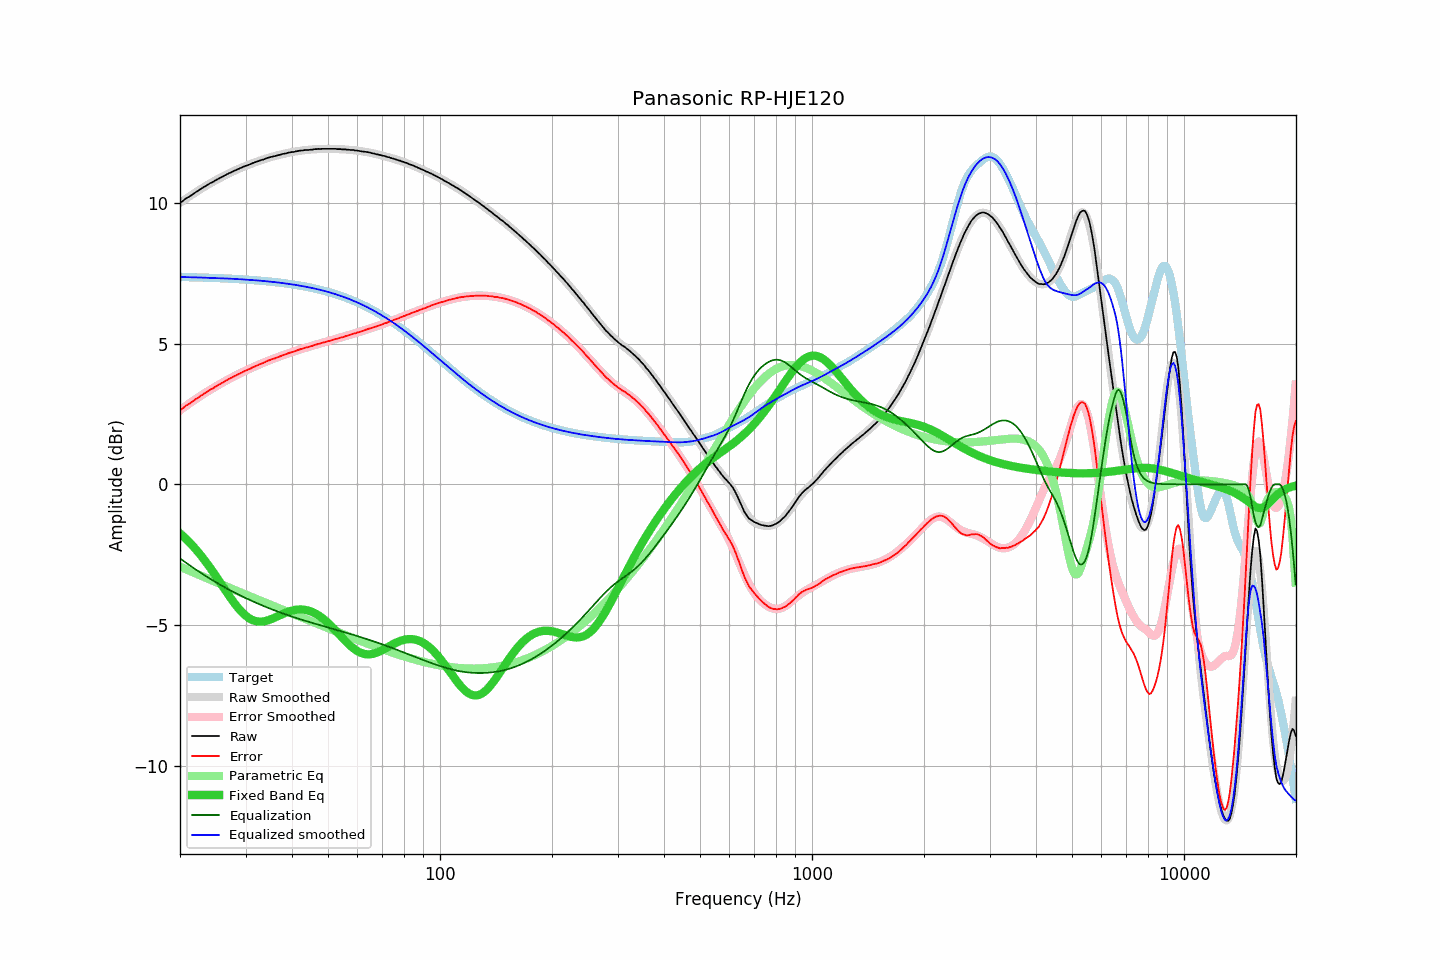

Data behind this chart, as committed beside it:
frequency, raw, error, smoothed, error_smoothed, equalization, parametric_eq, equalized_raw, equalized_smoothed, target
20.00, 9.99, 2.63, 9.99, 2.63, -2.63, -1.74, 7.36, 7.36, 7.36
20.20, 10.03, 2.67, 10.03, 2.67, -2.67, -1.79, 7.36, 7.36, 7.36
20.40, 10.07, 2.71, 10.07, 2.71, -2.71, -1.84, 7.36, 7.36, 7.36
20.61, 10.12, 2.76, 10.11, 2.75, -2.75, -1.90, 7.37, 7.36, 7.36
20.81, 10.16, 2.80, 10.15, 2.80, -2.80, -1.95, 7.37, 7.36, 7.36
21.02, 10.19, 2.84, 10.19, 2.84, -2.84, -2.01, 7.36, 7.36, 7.36
21.23, 10.22, 2.87, 10.23, 2.88, -2.88, -2.07, 7.35, 7.35, 7.36
21.44, 10.26, 2.91, 10.27, 2.92, -2.92, -2.13, 7.35, 7.35, 7.35
21.66, 10.30, 2.95, 10.31, 2.95, -2.95, -2.19, 7.35, 7.35, 7.35
21.87, 10.34, 2.99, 10.34, 2.99, -2.99, -2.25, 7.35, 7.35, 7.35
22.09, 10.38, 3.03, 10.38, 3.03, -3.03, -2.32, 7.35, 7.35, 7.35
22.31, 10.41, 3.07, 10.42, 3.07, -3.07, -2.38, 7.34, 7.35, 7.35
22.54, 10.45, 3.11, 10.45, 3.11, -3.11, -2.45, 7.34, 7.34, 7.35
22.76, 10.49, 3.15, 10.49, 3.15, -3.15, -2.52, 7.35, 7.34, 7.34
22.99, 10.52, 3.18, 10.52, 3.18, -3.18, -2.60, 7.34, 7.34, 7.34
23.22, 10.56, 3.22, 10.56, 3.22, -3.22, -2.67, 7.34, 7.34, 7.34
23.45, 10.59, 3.25, 10.59, 3.26, -3.26, -2.75, 7.34, 7.34, 7.34
23.69, 10.63, 3.30, 10.63, 3.29, -3.29, -2.82, 7.34, 7.34, 7.34
23.92, 10.66, 3.33, 10.66, 3.33, -3.33, -2.90, 7.34, 7.33, 7.33
24.16, 10.70, 3.37, 10.69, 3.36, -3.36, -2.98, 7.34, 7.33, 7.33
24.40, 10.72, 3.39, 10.73, 3.40, -3.40, -3.06, 7.33, 7.33, 7.33
24.65, 10.75, 3.42, 10.76, 3.43, -3.43, -3.15, 7.32, 7.33, 7.33
24.89, 10.79, 3.47, 10.79, 3.47, -3.47, -3.23, 7.33, 7.33, 7.33
25.14, 10.82, 3.50, 10.82, 3.50, -3.50, -3.31, 7.32, 7.32, 7.32
25.39, 10.85, 3.53, 10.85, 3.53, -3.53, -3.40, 7.32, 7.32, 7.32
25.65, 10.88, 3.56, 10.88, 3.57, -3.57, -3.49, 7.32, 7.32, 7.32
25.91, 10.91, 3.60, 10.91, 3.60, -3.60, -3.57, 7.31, 7.32, 7.32
26.16, 10.94, 3.63, 10.94, 3.63, -3.63, -3.66, 7.31, 7.31, 7.31
26.43, 10.97, 3.66, 10.97, 3.66, -3.66, -3.74, 7.31, 7.31, 7.31
26.69, 11.00, 3.69, 11.00, 3.69, -3.69, -3.83, 7.31, 7.31, 7.31
26.96, 11.03, 3.73, 11.03, 3.72, -3.72, -3.91, 7.31, 7.30, 7.31
27.23, 11.06, 3.76, 11.06, 3.76, -3.76, -4.00, 7.31, 7.30, 7.30
27.50, 11.08, 3.78, 11.09, 3.79, -3.79, -4.08, 7.30, 7.30, 7.30
27.77, 11.11, 3.82, 11.11, 3.82, -3.82, -4.16, 7.30, 7.30, 7.30
28.05, 11.14, 3.85, 11.14, 3.85, -3.85, -4.23, 7.30, 7.29, 7.29
28.33, 11.16, 3.87, 11.17, 3.87, -3.87, -4.31, 7.29, 7.29, 7.29
28.62, 11.19, 3.90, 11.19, 3.90, -3.90, -4.38, 7.29, 7.29, 7.29
28.90, 11.21, 3.93, 11.22, 3.93, -3.93, -4.45, 7.28, 7.28, 7.28
29.19, 11.24, 3.96, 11.24, 3.96, -3.96, -4.51, 7.28, 7.28, 7.28
29.48, 11.26, 3.99, 11.26, 3.99, -3.99, -4.57, 7.28, 7.28, 7.28
29.78, 11.29, 4.02, 11.29, 4.01, -4.01, -4.62, 7.28, 7.27, 7.27
30.08, 11.31, 4.04, 11.31, 4.04, -4.04, -4.67, 7.27, 7.27, 7.27
30.38, 11.33, 4.07, 11.33, 4.07, -4.07, -4.72, 7.26, 7.27, 7.27
30.68, 11.35, 4.09, 11.36, 4.09, -4.09, -4.75, 7.26, 7.26, 7.26
30.99, 11.37, 4.11, 11.38, 4.12, -4.12, -4.79, 7.25, 7.26, 7.26
31.30, 11.40, 4.15, 11.40, 4.15, -4.15, -4.82, 7.26, 7.25, 7.25
31.61, 11.42, 4.17, 11.42, 4.17, -4.17, -4.84, 7.25, 7.25, 7.25
31.93, 11.44, 4.20, 11.44, 4.20, -4.20, -4.86, 7.24, 7.24, 7.24
32.24, 11.46, 4.22, 11.46, 4.22, -4.22, -4.87, 7.24, 7.24, 7.24
32.57, 11.48, 4.25, 11.48, 4.25, -4.25, -4.87, 7.23, 7.24, 7.24
32.89, 11.50, 4.27, 11.50, 4.27, -4.27, -4.88, 7.23, 7.23, 7.23
33.22, 11.52, 4.30, 11.52, 4.30, -4.30, -4.87, 7.23, 7.23, 7.23
33.55, 11.53, 4.31, 11.54, 4.32, -4.32, -4.87, 7.21, 7.22, 7.22
33.89, 11.56, 4.35, 11.56, 4.34, -4.34, -4.86, 7.22, 7.22, 7.22
34.23, 11.58, 4.37, 11.58, 4.37, -4.37, -4.84, 7.21, 7.21, 7.21
34.57, 11.60, 4.40, 11.59, 4.39, -4.39, -4.82, 7.21, 7.20, 7.20
34.92, 11.61, 4.41, 11.61, 4.41, -4.41, -4.80, 7.20, 7.20, 7.20
35.27, 11.63, 4.44, 11.63, 4.44, -4.44, -4.78, 7.20, 7.19, 7.19
35.62, 11.64, 4.46, 11.64, 4.46, -4.46, -4.76, 7.18, 7.19, 7.19
35.97, 11.65, 4.47, 11.66, 4.48, -4.48, -4.73, 7.17, 7.18, 7.18
... 635 more rows
